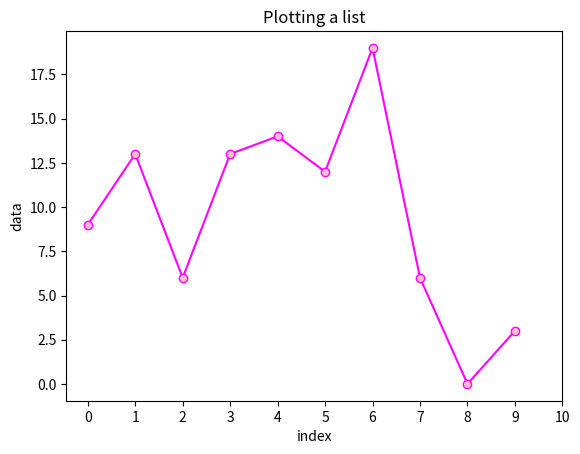

Source code (Python):
import matplotlib.pyplot as plt
import random

data = [random.randint(0, 20) for i in range(0, 10)]

plt.plot(data, color='magenta', marker='o',mfc='pink' )
plt.xticks(range(0,len(data)+1, 1))

plt.ylabel('data')
plt.xlabel('index')
plt.title("Plotting a list")
plt.show()